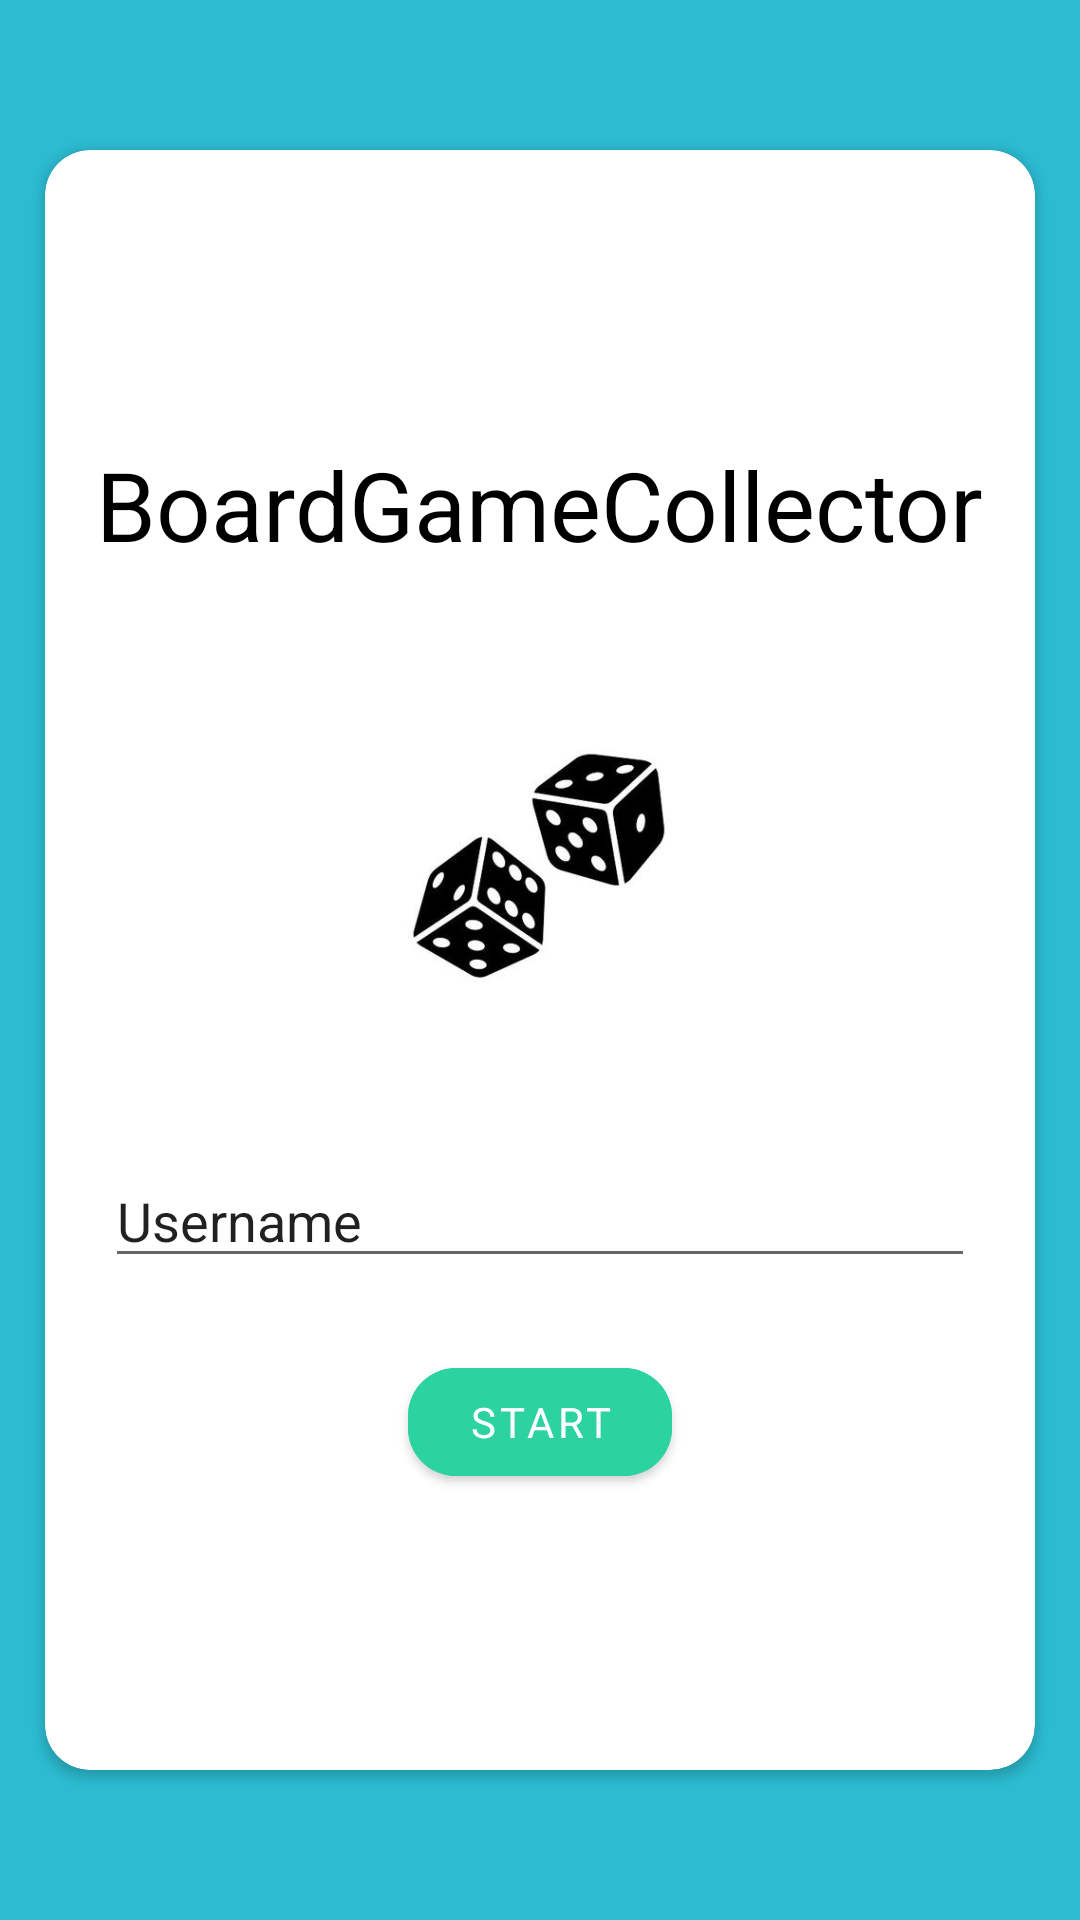

Layout XML and referenced resources for this Android screen:
<!-- AndroidManifest.xml: application theme Theme.BoardGameCollector -->
<!-- res/layout/activity_main.xml -->
<?xml version="1.0" encoding="utf-8"?>
<LinearLayout xmlns:android="http://schemas.android.com/apk/res/android"
    xmlns:app="http://schemas.android.com/apk/res-auto"
    xmlns:tools="http://schemas.android.com/tools"
    android:layout_width="match_parent"
    android:layout_height="match_parent"
    android:orientation="vertical"
    android:background="#2cbcd2"
    tools:context=".MainActivity">

    <androidx.cardview.widget.CardView
        android:layout_width="match_parent"
        android:layout_height="match_parent"
        android:layout_gravity="center"
        android:layout_marginLeft="15dp"
        android:layout_marginTop="50dp"
        android:layout_marginRight="15dp"
        android:layout_marginBottom="50dp"
        app:cardBackgroundColor="#ffffff"

        app:cardCornerRadius="15dp"
        app:cardElevation="2dp">

        <LinearLayout
            android:layout_width="match_parent"
            android:layout_height="match_parent"
            android:orientation="vertical"
            android:gravity="center">

            <TextView
                android:id="@+id/textView"
                android:layout_width="wrap_content"
                android:layout_height="wrap_content"
                android:layout_gravity="center"
                android:text="BoardGameCollector"
                android:padding="5dp"
                android:textSize="32dp"
                android:textColor="@color/black"
                />
            
            <ImageView
                android:layout_width="150dp"
                android:layout_height="150dp"
                android:src="@drawable/dice"
                android:layout_marginTop="20dp"
                android:layout_marginBottom="20dp"
                />

            <EditText
                android:id="@+id/editTextTextPersonName"
                android:layout_width="match_parent"
                android:layout_height="wrap_content"
                android:ems="10"
                android:inputType="textPersonName"
                android:text="Username"
                android:layout_marginLeft="20dp"
                android:layout_marginRight="20dp"/>

            <com.google.android.material.button.MaterialButton
                android:id="@+id/button"
                android:layout_width="wrap_content"
                android:layout_height="wrap_content"
                android:layout_marginTop="24dp"
                android:text="Start"
                app:cornerRadius="16dp"
                app:layout_constraintEnd_toEndOf="parent"
                app:layout_constraintStart_toStartOf="parent"
                app:layout_constraintTop_toTopOf="parent"
                android:backgroundTint="#2cd2a0"
                android:fontFamily="@font/fira_code_light"/>
        </LinearLayout>

    </androidx.cardview.widget.CardView>
</LinearLayout>
<!-- resources referenced by this layout -->
<resources>
  <!-- drawable dice: jpg bitmap (drawable, 11371 bytes) -->
  <style name="Theme.BoardGameCollector" parent="Theme.MaterialComponents.DayNight.DarkActionBar">
          
          <item name="colorPrimary">@color/purple_500</item>
          <item name="colorPrimaryVariant">@color/purple_700</item>
          <item name="colorOnPrimary">@color/white</item>
          
          <item name="colorSecondary">@color/teal_200</item>
          <item name="colorSecondaryVariant">@color/teal_700</item>
          <item name="colorOnSecondary">@color/black</item>
          
          <item name="android:statusBarColor" tools:targetApi="l">?attr/colorPrimaryVariant</item>
          
      </style>
  <!-- not gathered from this repository: default colours our renderer supplied (Android Studio template values) -->
  <color name="purple_500">#FF6200EE</color>
  <color name="purple_700">#FF3700B3</color>
  <color name="teal_200">#FF03DAC5</color>
  <color name="teal_700">#FF018786</color>
  <color name="black">#FF000000</color>
  <color name="white">#FFFFFFFF</color>
</resources>
